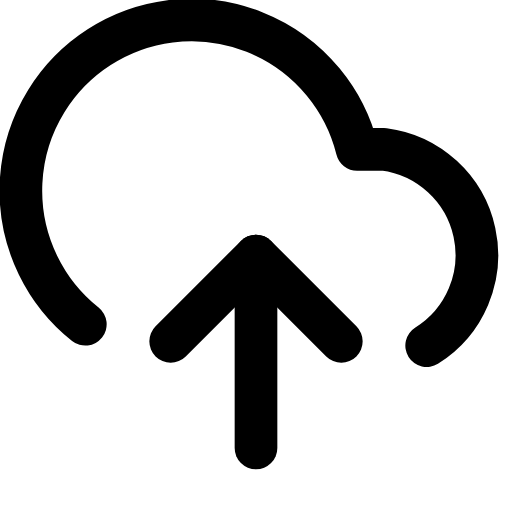
t = 0.00 s
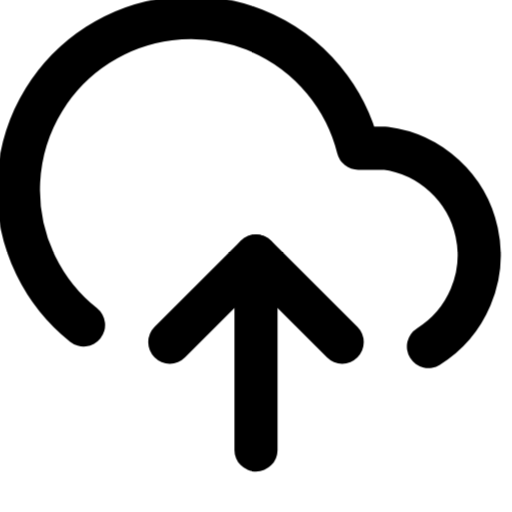
t = 0.25 s
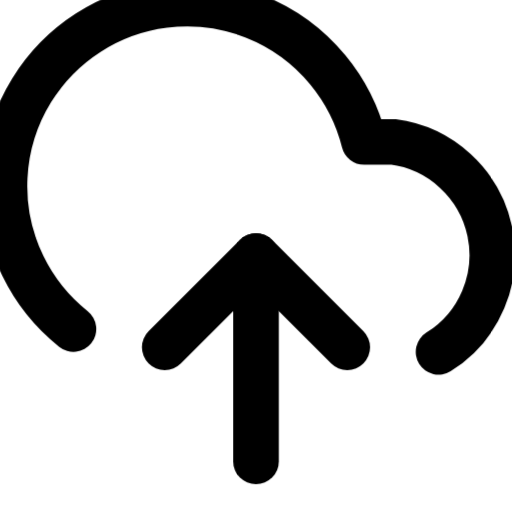
t = 0.75 s
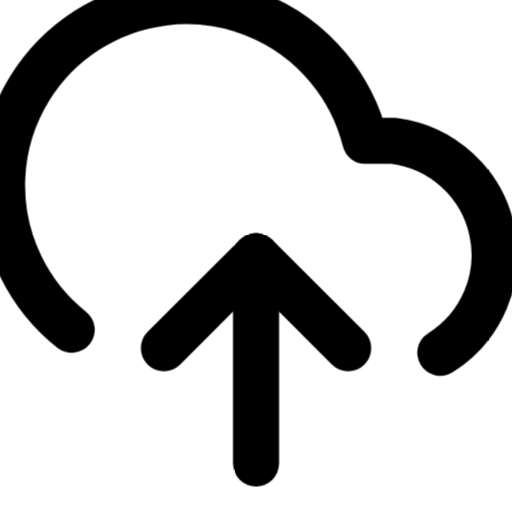
t = 1.00 s
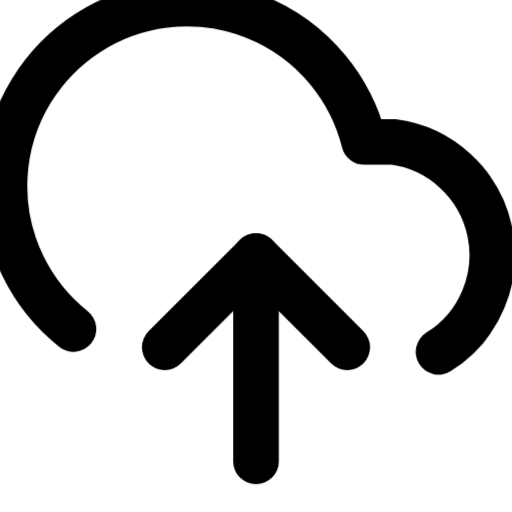
t = 1.25 s
t = 1.75 s: frame unchanged from t = 0.25 s, image omitted

The animated SVG that drew these frames (rendered in a browser with its animation timeline set to each time). Animation: 1 CSS @keyframes rule; one cycle of 2.00 s, repeats indefinitely.

<svg xmlns="http://www.w3.org/2000/svg" viewBox="0 0 24 24" fill="none" stroke="currentColor" stroke-width="2" stroke-linecap="round" stroke-linejoin="round" id="pulse-cloud_upload">
<style>
  @keyframes pulse-cloud_upload {
    0%, 100% { transform: scale(1); }
    50% { transform: scale(1.08); }
  }
  #pulse-cloud_upload {
    animation: pulse-cloud_upload 2s ease-in-out infinite;
    transform-origin: center center;
    transform-box: fill-box;
  }
</style><path d="M20 16.2A5 5 0 0 0 18 7h-1.26A8 8 0 1 0 4 15.2"/><polyline points="16 16 12 12 8 16"/><line x1="12" y1="12" x2="12" y2="21"/></svg>
